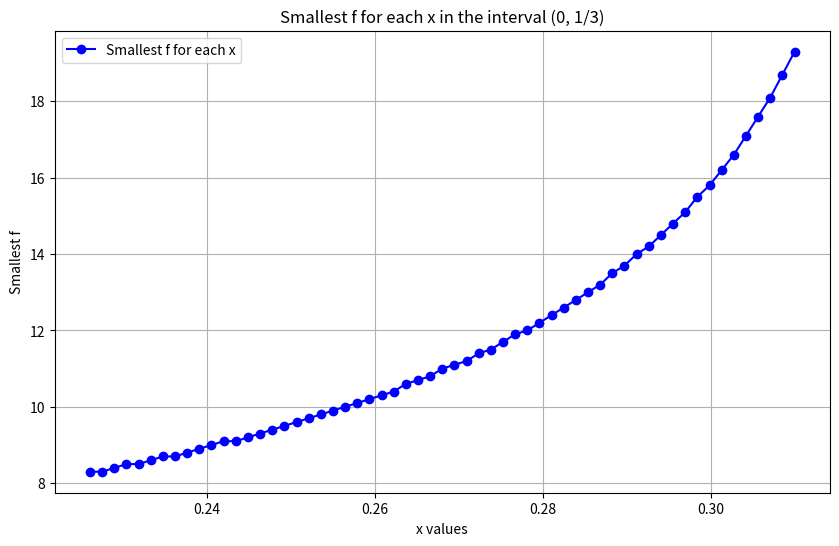

Recreate this plot in Python.
import numpy as np
import matplotlib.pyplot as plt


# Define the functions involved in the conditions
def condition_1(x, f):
    term1 = ((3 * x - 1) * (3 * x + 2 - f)) ** 2
    term2 = (3 * x + 2) ** 2
    lhs = 2 * term1 / term2
    rhs = (
            2 * np.log(2)
            - (1 - 3 * x) * np.log(1 - 3 * x)
            - (1 + 3 * x) * np.log(1 + 3 * x)
    )
    return lhs - rhs


def condition_2(x, f):
    return x <= (f - 2) / 3


def condition_3(x, f):
    return x >= 1 / 3 - 1 / (f + 1)


def find_smallest_f_for_x(x):
    for f in np.arange(0.1, 2000, 0.1):
        if condition_1(x, f) > 0 and condition_2(x, f) and condition_3(x, f):
            return f
    return None


if __name__ == "__main__":
    # Iterate over values of x in the interval (0, 1/3)
    x_values = np.linspace(1 / 6, 0.31, 100)
    f_values = []

    for x in x_values:
        smallest_f = find_smallest_f_for_x(x)
        if smallest_f is not None:
            f_values.append(smallest_f)
            print(f"x: {x:.5f}, smallest f: {smallest_f:.5f}")
        else:
            f_values.append(None)
            print(f"x: {x:.5f}, no valid f found")

    # Plot the results
    plt.figure(figsize=(10, 6))
    plt.plot(x_values, f_values, label='Smallest f for each x', marker='o', linestyle='-', color='b')
    plt.xlabel('x values')
    plt.ylabel('Smallest f')
    plt.title('Smallest f for each x in the interval (0, 1/3)')
    plt.grid(True)
    plt.legend()
    plt.show()
